pico-8 play session: mixed d-pad (fixed 12-tick cycle)

[t = 1 s] mixed d-pad (1.2s cycle ×~1): → ← ↑ ↓ + 🅾/❎ taps, ~1s
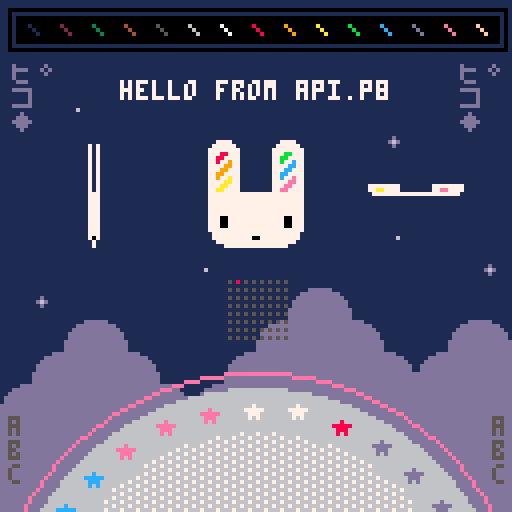
[t = 4 s] mixed d-pad (1.2s cycle ×~3): → ← ↑ ↓ + 🅾/❎ taps, ~4s
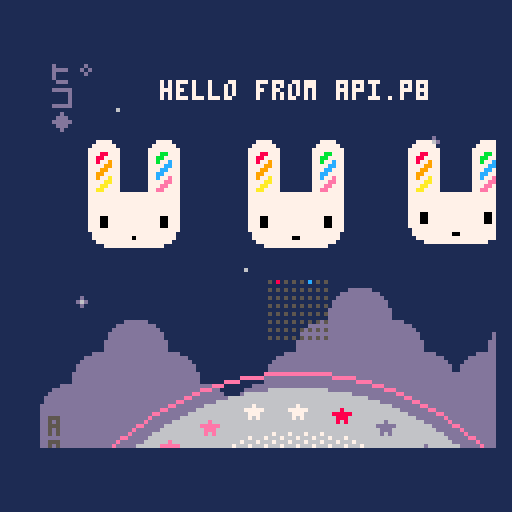
[t = 8 s] mixed d-pad (1.2s cycle ×~6): → ← ↑ ↓ + 🅾/❎ taps, ~8s
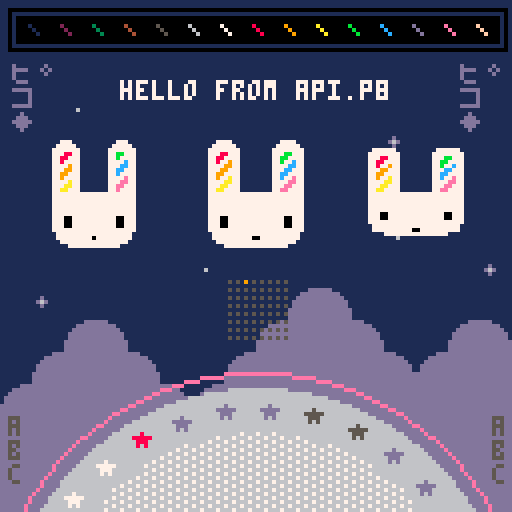

pico-8 cartridge
version 19
__lua__
-- api.p8 by zep
-- demos most api functions

-- _draw() called once per frame
function _draw()
	
	-- clear screen to dark blue
	cls(1)
	
	-- ❎: mess with camera / clipping
	camera() -- reset
	if (btn(❎)) then
	 camera(cos(t()/6)*20,0)
	 clip(4,16,120,96)--x,y,w,h
	end
	
	-- draw whole map
	map()
	
	-- circles  x,y,radius,col
	circfill(64,160,63,6)
	circ(64,160,67,14)
	
	-- with fill pattern
	fillp(░)
	circfill(64,160,52,7)
	fillp() -- reset
	
	-- rectangles x0,y0,x1,y1,col
	rectfill(4,4,124,10,0)
	rect(2,2,126,12,0)
	
	-- lines: x0,y0,x1,y1,col
	-- (palette at top)
	for i=1,15 do
	 line(i*8-1, 6, i*8+1, 8, i)
	end
	
	-- strings
 
	num=8
	str="hello "
	str..="from api.p"..num
	str_len=#str
	
	-- print: str,x,y,col
	print(str, 64-str_len*2, 20, 7)
	
	-- tables / arrays
	
	tbl={"a"} -- single element
	
	add(tbl,"b") -- add to end
	add(tbl,"d")
	add(tbl,"c")
	del(tbl,"d") --remove by value
	
	-- iterate over the table
	-- (draw letters bottom left)
	cursor(2,104,5) -- x,y,col
	foreach(tbl,print)
	
	-- another way to iterate
	cursor(123,104,5)
	for i in all(tbl) do
	 print(i)
	end
	
	-- iterate with a for loop
	-- starts at index 1! (not 0)
	tbl={"ヒ゜","コ","◆"}
	
	for i=1,#tbl do
	 print(tbl[i],2,  10+i*6,13)
	 print(tbl[i],114,10+i*6,13)
	end
	
	
	-- draw sprites
	palt(2,true) --draw transparent
	palt(0,false)--draw solid (eyes)
	spr(2,48,32,4,4)
	
	-- stretched sprites
	-- (spinning bunnys)
	
	-- w: width to draw
	-- (1 turn ever 2 seconds)
	w = cos(t()/2) * 32
	
	-- draw back sides indigo
	if (w < 0) pal(7,13)
	
	--[[
	sspr: stretch sprite
	■ first 4 parameters specify
	  the source rect (x,y,w,h)
	■ last 4 params specify the
	  rectangle to draw (x,y,w,h)
	--]]
	sspr(16,0,32,32,
	    24-w/2,32,w,32)
	-- re-use w to mean height
	-- for vertical spinning
	sspr(16,0,32,32,
	    88,48-w/2,32,w)
	
	pal() -- reset palette
	
	-- rotating star sprites
	for i=0,31 do
	
	 -- angle based on time
	 local a=(i+t()*2)/32
	 
	 -- screen position
	 sx=64 +cos(a)*57 - 4
	 sy=160+sin(a)*57 - 4
	 
	 -- grab pixels from spritesheet
	 -- to use as color
	 ssx = 64+i%16   -- x location
	 col=sget(ssx,0) -- grab it
	 
	 -- draw star in that color
	 pal(7,col) -- (remap white)
	 spr(16, sx,sy)
	 
	end
	pal() -- reset
	
	-- draw state of buttons
	for pl=0,7 do
		for b=0,7 do
		 sx=57+b*2
		 sy=70+pl*2
		 col=5
		 if (btn(b,pl)) col=b+7
		 pset(sx,sy,col)
		end
	end

end

-- _update(): called 30 fps
-- (use _update60 for 60fps)
function _update()
	
	-- button pressed: play a sfx
	if (btnp(🅾️)) then
		sfx(0)
	end
	
end

-- _init() called once at start
function _init()
	
	-- music loops every 4 patterns
	-- because the loop-back flag
	-- is set on pattern 3
	music(0)
	
end
__gfx__
00000000000000002222222222222222222222222222222200000dddddd00000ddd877eeecccdd55000000000000000000000000000000000000000000000000
000000000000000022222222222222222222222222222222000dddddddddd0000000000000000000000000000000000000000000000000000000000000000000
00700700000000002222222222222222222222222222222200dddddddddddd000000000000000000000000000000000000000000000000000000000000000000
0007700000000000222222777722222222222277772222220dddddddddddddd00000000000000000000000000000000000000000000000000000000000000000
0007700000000000222227777772222222222777777222220dddddddddddddd00000000000000000000000000000000000000000000000000000000000000000
007007000000000022227777777722222222777777772222dddddddddddddddd0000000000000000000000000000000000000000000000000000000000000000
000000000000000022227778877722222222777bb7772222dddddddddddddddd0000000000000000000000000000000000000000000000000000000000000000
00000000000000002222778877772222222277bb77772222dddddddddddddddd0000000000000000000000000000000000000000000000000000000000000000
00000000000000002222778779772222222277b77c772222dddddddd000000000000000000000000000000000000000000000000000000000000000000000000
0000000000000000222277779977222222227777cc772222dddddddd000000000000000000000000000000000000000000000000000000000000000000000000
000070000000000022227779977722222222777cc7772222dddddddd000000000000000000000000000000000000000000000000000000000000000000000000
00777770000000002222779977772222222277cc77772222dddddddd000000000000000000000000000000000000000000000000000000000000000000000000
0007770000000000222277977a772222222277c77e772222dddddddd000000000000000000000000000000000000000000000000000000000000000000000000
000707000000000022227777aa77222222227777ee772222dddddddd000000000000000000000000000000000000000000000000000000000000000000000000
00000000000000002222777aa77722222222777ee7772222dddddddd000000000000000000000000000000000000000000000000000000000000000000000000
0000000000000000222277aa77772222222277ee77772222dddddddd000000000000000000000000000000000000000000000000000000000000000000000000
00000000000000002222777777777777777777777777222200000000000000000000000000000000000000000000000000000000000000000000000000000000
00000000000000002222777777777777777777777777222200000000000000000000000000000000000000000000000000000000000000000000000000000000
00000000000000002222777777777777777777777777222200d00000000000000000000000000000000000000000000000000000000000000000000000000000
0000000000000000222277777777777777777777777722220d6d0000000600000000000000000000000000000000000000000000000000000000000000000000
00000000000000002222777777777777777777777777222200d00000000000000000000000000000000000000000000000000000000000000000000000000000
00000000000000002222777777777777777777777777222200000000000000000000000000000000000000000000000000000000000000000000000000000000
00000000000000002222777007777777777777700777222200000000000000000000000000000000000000000000000000000000000000000000000000000000
00000000000000002222777007777777777777700777222200000000000000000000000000000000000000000000000000000000000000000000000000000000
00000000000000002222777007777777777777700777222200000000000000000000000000000000000000000000000000000000000000000000000000000000
00000000000000002222777777777777777777777777222200000000000000000000000000000000000000000000000000000000000000000000000000000000
00000000000000002222277777777777777777777772222200000000000000000000000000000000000000000000000000000000000000000000000000000000
00000000000000002222277777777770077777777772222200000000000000000000000000000000000000000000000000000000000000000000000000000000
00000000000000002222227777777777777777777722222200000000000000000000000000000000000000000000000000000000000000000000000000000000
00000000000000002222222277777777777777772222222200000000000000000000000000000000000000000000000000000000000000000000000000000000
00000000000000002222222222222222222222222222222200000000000000000000000000000000000000000000000000000000000000000000000000000000
00000000000000002222222222222222222222222222222200000000000000000000000000000000000000000000000000000000000000000000000000000000
__map__
0000000000000000000000000000000000000000000000000000000000000000000000000000000000000000000000000000000000000000000000000000000000000000000000000000000000000000000000000000000000000000000000000000000000000000000000000000000000000000000000000000000000000000
0000000000000000000000000000000000000000000000000000000000000000000000000000000000000000000000000000000000000000000000000000000000000000000000000000000000000000000000000000000000000000000000000000000000000000000000000000000000000000000000000000000000000000
0000000000000000000000000000000000000000000000000000000000000000000000000000000000000000000000000000000000000000000000000000000000000000000000000000000000000000000000000000000000000000000000000000000000000000000000000000000000000000000000000000000000000000
0000270000000000000000000000000000000000000000000000000000000000000000000000000000000000000000000000000000000000000000000000000000000000000000000000000000000000000000000000000000000000000000000000000000000000000000000000000000000000000000000000000000000000
0000000000000000000000002600000000000000000000000000000000000000000000000000000000000000000000000000000000000000000000000000000000000000000000000000000000000000000000000000000000000000000000000000000000000000000000000000000000000000000000000000000000000000
0000000000000000002700000000000000000000000000000000000000000000000000000000000000000000000000000000000000000000000000000000000000000000000000000000000000000000000000000000000000000000000000000000000000000000000000000000000000000000000000000000000000000000
0000000000000000000000000000000000000000000000000000000000000000000000000000000000000000000000000000000000000000000000000000000000000000000000000000000000000000000000000000000000000000000000000000000000000000000000000000000000000000000000000000000000000000
0000000000000000000000002700000000000000000000000000000000000000000000000000000000000000000000000000000000000000000000000000000000000000000000000000000000000000000000000000000000000000000000000000000000000000000000000000000000000000000000000000000000000000
0000000000002700000000000000002600000000000000000000000000000000000000000000000000000000000000000000000000000000000000000000000000000000000000000000000000000000000000000000000000000000000000000000000000000000000000000000000000000000000000000000000000000000
0026000000000000000607000000000000000000000000000000000000000000000000000000000000000000000000000000000000000000000000000000000000000000000000000000000000000000000000000000000000000000000000000000000000000000000000000000000000000000000000000000000000000000
0000060700000000061616070000060700000000000000000000000000000000000000000000000000000000000000000000000000000000000000000000000000000000000000000000000000000000000000000000000000000000000000000000000000000000000000000000000000000000000000000000000000000000
0006161607000006161616160706161600000000000000000000000000000000000000000000000000000000000000000000000000000000000000000000000000000000000000000000000000000000000000000000000000000000000000000000000000000000000000000000000000000000000000000000000000000000
0616161616070616161616161616161600000000000000000000000000000000000000000000000000000000000000000000000000000000000000000000000000000000000000000000000000000000000000000000000000000000000000000000000000000000000000000000000000000000000000000000000000000000
1616161616161616161616161616161600000000000000000000000000000000000000000000000000000000000000000000000000000000000000000000000000000000000000000000000000000000000000000000000000000000000000000000000000000000000000000000000000000000000000000000000000000000
1616161616161616161616161616161600000000000000000000000000000000000000000000000000000000000000000000000000000000000000000000000000000000000000000000000000000000000000000000000000000000000000000000000000000000000000000000000000000000000000000000000000000000
1616161616161616161616161616161600000000000000000000000000000000000000000000000000000000000000000000000000000000000000000000000000000000000000000000000000000000000000000000000000000000000000000000000000000000000000000000000000000000000000000000000000000000
